Dataset: dataset_stratified_split (GitHub, T3rrybl3/peach-onion-classifier). Classes: brown onion, purple onion, peach.

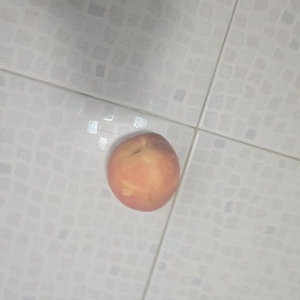
Label: peach

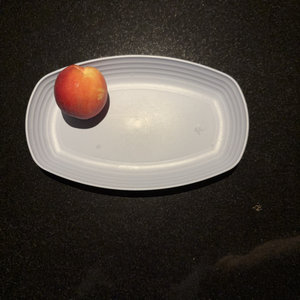
Label: peach

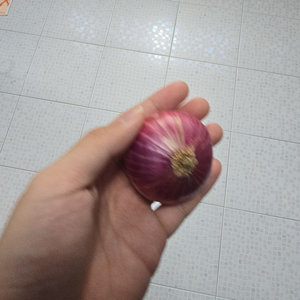
Label: purple onion

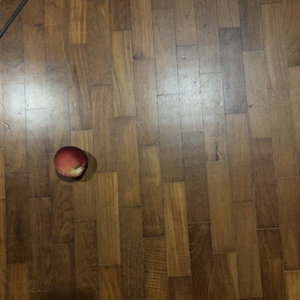
Label: peach

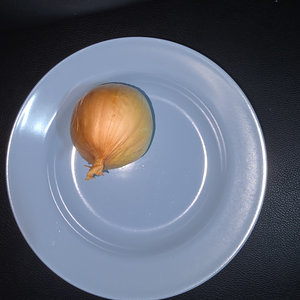
Label: brown onion

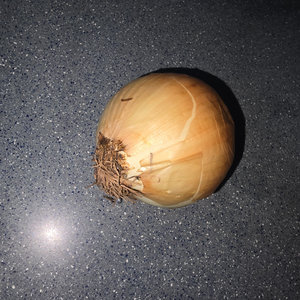
Label: brown onion
